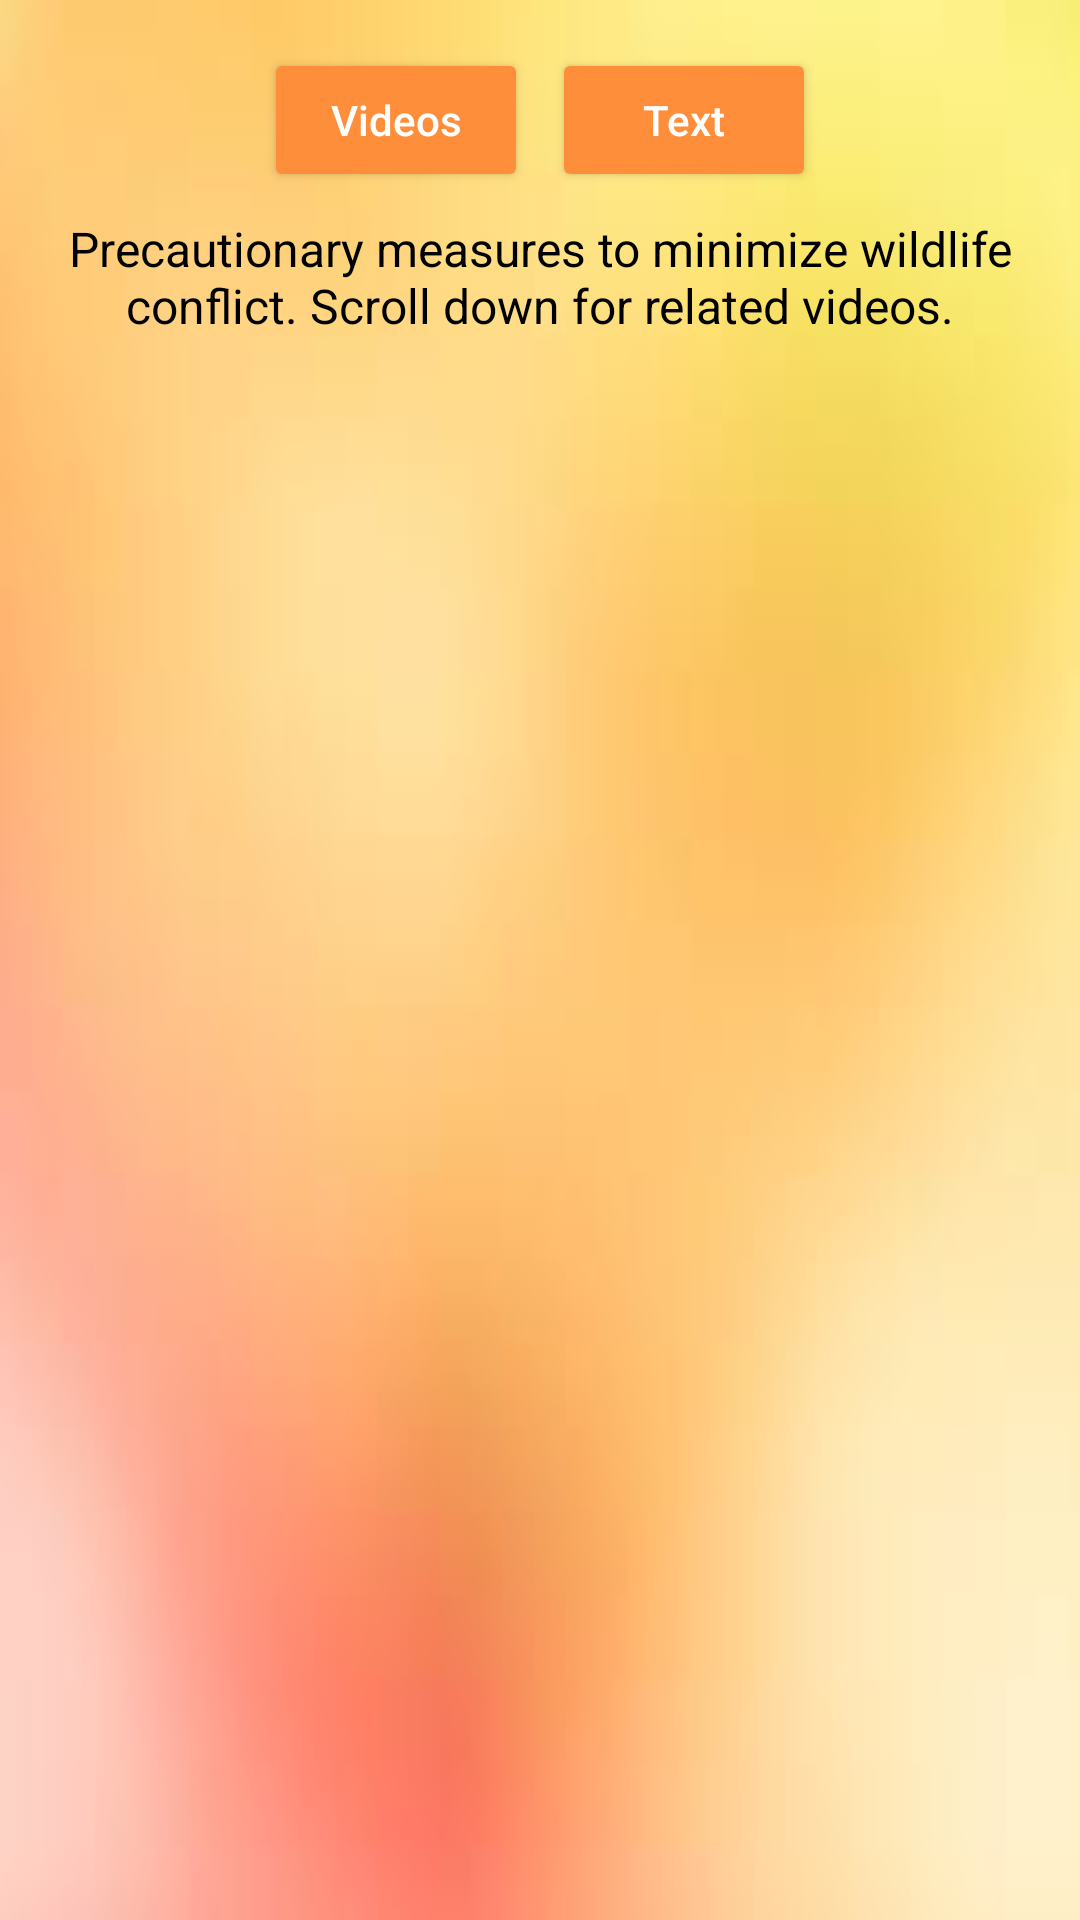

The Android layout XML behind this screen, and the referenced resources:
<!-- AndroidManifest.xml: application theme Theme.WildWatch1 -->
<!-- res/layout/activity_precautionary_measures.xml -->
<androidx.constraintlayout.widget.ConstraintLayout
    xmlns:android="http://schemas.android.com/apk/res/android"
    xmlns:app="http://schemas.android.com/apk/res-auto"
    xmlns:tools="http://schemas.android.com/tools"
    android:layout_width="match_parent"
    android:layout_height="match_parent"
    android:id="@+id/main"
    android:padding="16dp">

    
    <androidx.appcompat.widget.LinearLayoutCompat
        android:id="@+id/switchButtonsContainer"
        android:layout_width="wrap_content"
        android:layout_height="wrap_content"
        android:orientation="horizontal"
        app:layout_constraintTop_toTopOf="parent"
        app:layout_constraintStart_toStartOf="parent"
        app:layout_constraintEnd_toEndOf="parent"
        android:layout_marginBottom="16dp">

        
        <Button
            android:id="@+id/btnVideos"
            android:layout_width="wrap_content"
            android:layout_height="wrap_content"
            android:text="Videos"
            android:backgroundTint="#FF8E3A"
            android:textColor="@android:color/white"
            android:textAllCaps="false"
            android:padding="8dp"
            android:layout_marginEnd="8dp"/>

        
        <Button
            android:id="@+id/btnText"
            android:layout_width="wrap_content"
            android:layout_height="wrap_content"
            android:text="Text"
            android:backgroundTint="#FF8E3A"
            android:textColor="@android:color/white"
            android:textAllCaps="false"
            android:padding="8dp"/>
    </androidx.appcompat.widget.LinearLayoutCompat>

    
    <TextView
        android:id="@+id/txtPrecautionInfo"
        android:layout_width="0dp"
        android:layout_height="wrap_content"
        android:layout_marginTop="8dp"
        android:gravity="center"
        android:text="@string/precautionary_measures_to_minimize_wildlife_conflict_scroll_down_for_related_videos"
        android:textColor="@android:color/background_dark"
        android:textSize="16sp"
        app:layout_constraintTop_toBottomOf="@id/switchButtonsContainer"
        app:layout_constraintStart_toStartOf="parent"
        app:layout_constraintEnd_toEndOf="parent"/>

    
    <androidx.recyclerview.widget.RecyclerView
        android:id="@+id/videoRecyclerView"
        android:layout_width="0dp"
        android:layout_height="0dp"
        app:layout_constraintTop_toBottomOf="@id/txtPrecautionInfo"
        app:layout_constraintBottom_toBottomOf="parent"
        app:layout_constraintStart_toStartOf="parent"
        app:layout_constraintEnd_toEndOf="parent"/>

</androidx.constraintlayout.widget.ConstraintLayout>
<!-- resources referenced by this layout -->
<resources>
  <string name="precautionary_measures_to_minimize_wildlife_conflict_scroll_down_for_related_videos">Precautionary measures to minimize wildlife conflict. Scroll down for related videos.</string>
  <style name="Theme.WildWatch1" parent="Theme.Material3.DayNight.NoActionBar">
  
          <item name="android:windowBackground">@drawable/back1</item>
          <item name="android:windowNoTitle">true</item>
          <item name="android:windowFullscreen">true</item>
          <item name="android:statusBarColor">#FFA726</item> 
          <item name="android:windowLightStatusBar">true</item>
          <item name="windowActionBar">false</item>
  
      </style>
  <!-- drawable back1: jpeg bitmap (drawable, 1806 bytes) -->
</resources>
